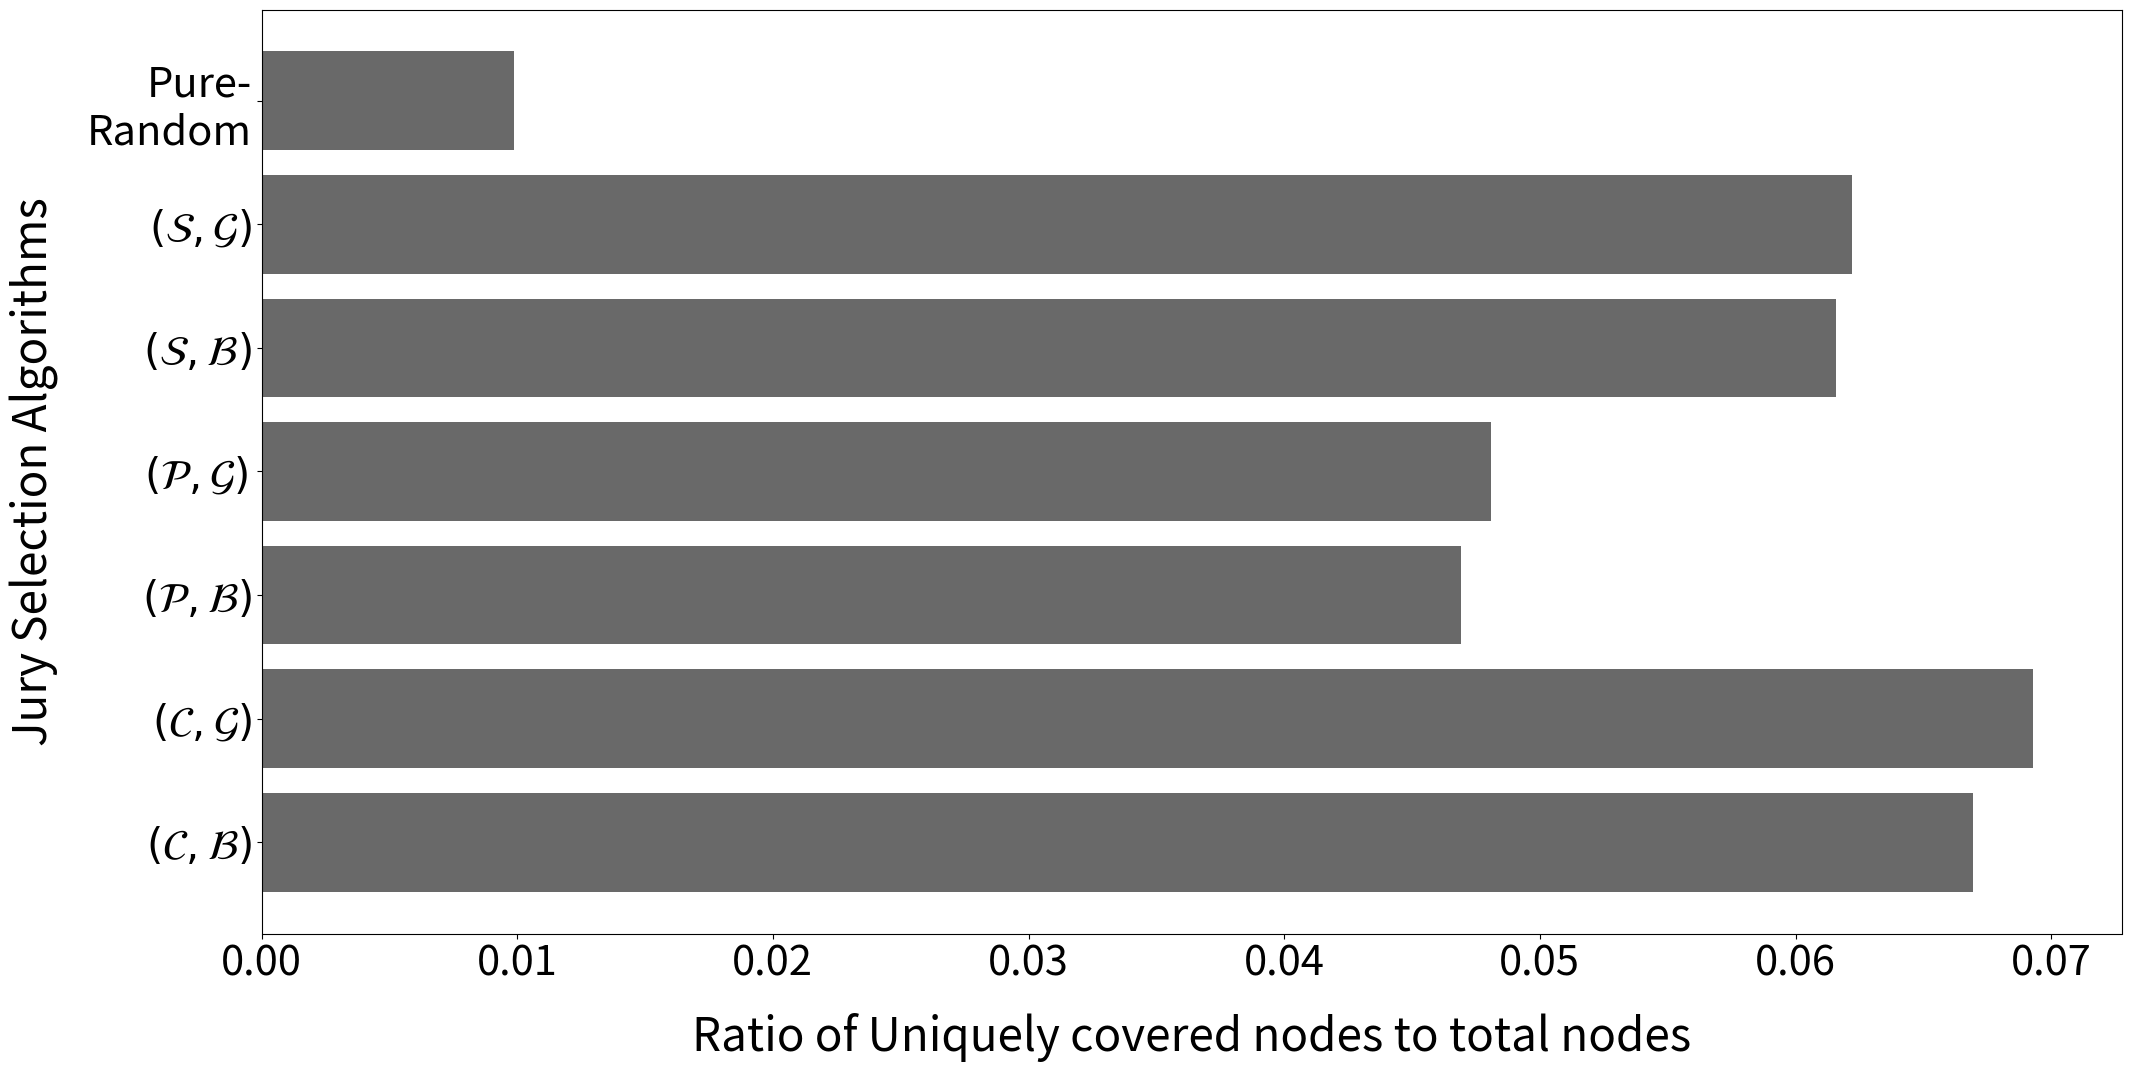

The script that saved this image:
import matplotlib.pyplot as plt

plt.figure(figsize=(24, 12))
plt.barh([r'$(\mathcal{C},\mathcal{B})$', r'$(\mathcal{C},\mathcal{G})$', r'$(\mathcal{P},\mathcal{B})$', r'$(\mathcal{P},\mathcal{G})$ ', r'$(\mathcal{S},\mathcal{B})$', r'$ (\mathcal{S},\mathcal{G})$', "Pure-\nRandom"],
[0.066929, 0.069285, 0.046903, 0.048072, 0.061586, 0.062194, 0.009870], align='center', color='dimgray')

resolution_value = 1200

plt.xticks(fontsize=30) 
plt.yticks(fontsize=30) 
plt.ylabel("Jury Selection Algorithms",fontsize=33, labelpad=20)
plt.xlabel('Ratio of Uniquely covered nodes to total nodes',fontsize=33, labelpad=20)

plt.savefig("Compare_with_Random_final.jpg")